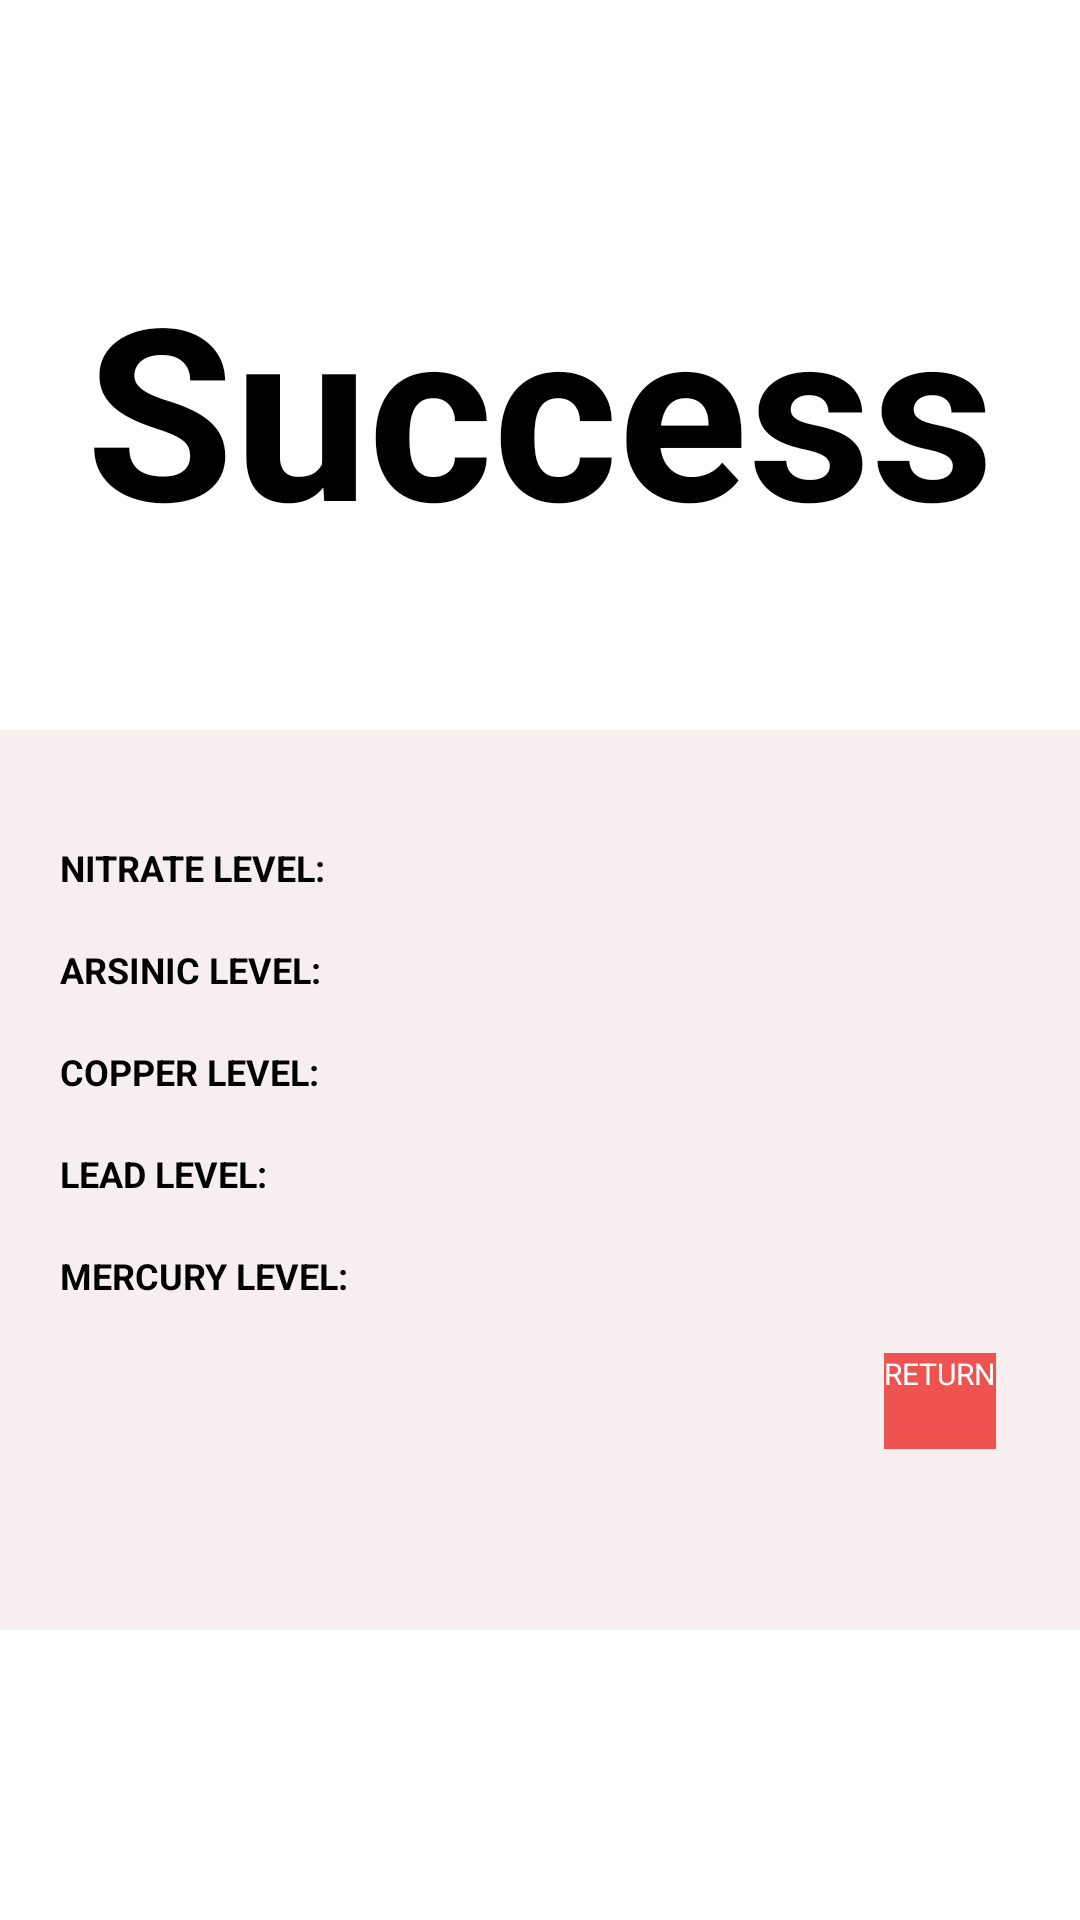

The Android layout XML behind this screen, and the referenced resources:
<!-- AndroidManifest.xml: application theme AppMaterialTheme -->
<!-- res/layout/activity_qr_finished.xml -->
<?xml version="1.0" encoding="utf-8"?>
<RelativeLayout
    xmlns:android="http://schemas.android.com/apk/res/android"
    xmlns:app="http://schemas.android.com/apk/res-auto"
    android:layout_width="match_parent"
    android:layout_height="wrap_content"
    android:baselineAligned="false"
    android:background="@color/colorWhite"
    android:gravity="center_horizontal"
    android:orientation="vertical">

    <LinearLayout
        android:layout_width="match_parent"
        android:layout_height="wrap_content">

        <FrameLayout
            android:layout_width="match_parent"
            android:layout_height="match_parent">

            <LinearLayout
                android:layout_width="match_parent"
                android:layout_height="match_parent"
                android:orientation="vertical">

                <TextView
                    android:layout_width="match_parent"
                    android:layout_height="wrap_content"
                    android:layout_marginTop="20dp"
                    android:fontFamily="@font/open_sans_semibold"
                    android:gravity="center"
                    android:textColor="@color/colorBlack"
                    android:textSize="21sp"/>

                
                <LinearLayout
                    android:layout_width="match_parent"
                    android:layout_height="wrap_content"
                    android:layout_marginTop="10dp"
                    android:layout_marginBottom="20dp"
                    android:gravity="center"
                    android:orientation="vertical">

                    <TextView
                        android:id="@+id/results"
                        android:layout_width="match_parent"
                        android:layout_height="155dp"
                        android:gravity="center"
                        android:text="Success"
                        android:textStyle="bold"
                        android:textSize="80dp"/>



                </LinearLayout>




                
                <androidx.cardview.widget.CardView
                    android:layout_width="match_parent"
                    android:layout_height="300dp"
                    app:cardBackgroundColor="@color/colorGrey"
                    app:cardPreventCornerOverlap="false"
                    android:layout_marginTop="10dp">

                    <LinearLayout
                        android:layout_width="match_parent"
                        android:layout_height="wrap_content"
                        android:layout_margin="20dp"
                        android:orientation="vertical">



                        <TextView
                            android:id="@+id/space2"
                            android:layout_width="wrap_content"
                            android:layout_height="wrap_content"
                            android:textSize="13sp"
                            android:textColor="@color/colorBlack"/>

                        <LinearLayout
                            android:layout_width="match_parent"
                            android:layout_height="wrap_content">

                            <TextView
                                android:layout_width="wrap_content"
                                android:layout_height="wrap_content"
                                android:textSize="12sp"
                                android:textStyle="bold"
                                android:textAllCaps="true"
                                android:textColor="@color/colorBlack"
                                android:text="Nitrate Level:" />

                            <TextView
                                android:id="@+id/nitrate_level_success"
                                android:layout_width="wrap_content"
                                android:layout_height="wrap_content"
                                android:textSize="12sp"
                                android:textStyle="bold"
                                android:textAllCaps="true"
                                android:textColor="@color/colorBlack" />

                        </LinearLayout>


                        <TextView
                            android:id="@+id/space3"
                            android:layout_width="wrap_content"
                            android:layout_height="wrap_content"
                            android:textSize="13sp"
                            android:textColor="@color/colorBlack"/>


                        <LinearLayout
                            android:layout_width="match_parent"
                            android:layout_height="wrap_content">

                            <TextView
                                android:layout_width="wrap_content"
                                android:layout_height="wrap_content"
                                android:textSize="12sp"
                                android:textStyle="bold"
                                android:textAllCaps="true"
                                android:textColor="@color/colorBlack"
                                android:text="Arsinic Level:" />

                            <TextView
                                android:id="@+id/arsinic_level_success"
                                android:layout_width="wrap_content"
                                android:layout_height="wrap_content"
                                android:textSize="12sp"
                                android:textStyle="bold"
                                android:textAllCaps="true"
                                android:textColor="@color/colorBlack" />

                        </LinearLayout>

                        <TextView
                            android:id="@+id/space4"
                            android:layout_width="wrap_content"
                            android:layout_height="wrap_content"
                            android:textSize="13sp"
                            android:textColor="@color/colorBlack"/>


                        <LinearLayout
                            android:layout_width="match_parent"
                            android:layout_height="wrap_content">

                            <TextView
                                android:layout_width="wrap_content"
                                android:layout_height="wrap_content"
                                android:textSize="12sp"
                                android:textStyle="bold"
                                android:textAllCaps="true"
                                android:textColor="@color/colorBlack"
                                android:text="Copper Level:" />

                            <TextView
                                android:id="@+id/copper_level_success"
                                android:layout_width="wrap_content"
                                android:layout_height="wrap_content"
                                android:textSize="12sp"
                                android:textStyle="bold"
                                android:textAllCaps="true"
                                android:textColor="@color/colorBlack" />

                        </LinearLayout>
                        <TextView
                            android:id="@+id/space5"
                            android:layout_width="wrap_content"
                            android:layout_height="wrap_content"
                            android:textSize="13sp"
                            android:textColor="@color/colorBlack"/>

                        <LinearLayout
                            android:layout_width="match_parent"
                            android:layout_height="wrap_content">

                            <TextView

                                android:layout_width="wrap_content"
                                android:layout_height="wrap_content"
                                android:textSize="12sp"
                                android:textStyle="bold"
                                android:textAllCaps="true"
                                android:textColor="@color/colorBlack"
                                android:text="Lead Level:" />

                            <TextView
                                android:id="@+id/lead_level_success"
                                android:layout_width="wrap_content"
                                android:layout_height="wrap_content"
                                android:textSize="12sp"
                                android:textStyle="bold"
                                android:textAllCaps="true"
                                android:textColor="@color/colorBlack" />

                        </LinearLayout>
                        <TextView
                            android:id="@+id/space6"
                            android:layout_width="wrap_content"
                            android:layout_height="wrap_content"
                            android:textSize="13sp"
                            android:textColor="@color/colorBlack"/>

                        <LinearLayout
                            android:layout_width="match_parent"
                            android:layout_height="wrap_content">

                            <TextView
                                android:layout_width="wrap_content"
                                android:layout_height="wrap_content"
                                android:textSize="12sp"
                                android:textStyle="bold"
                                android:textAllCaps="true"
                                android:textColor="@color/colorBlack"
                                android:text="Mercury Level:" />

                            <TextView
                                android:id="@+id/mercury_level_success"
                                android:layout_width="wrap_content"
                                android:layout_height="wrap_content"
                                android:textSize="12sp"
                                android:textStyle="bold"
                                android:textAllCaps="true"
                                android:textColor="@color/colorBlack" />

                        </LinearLayout>
                        <TextView
                            android:id="@+id/space7"
                            android:layout_width="wrap_content"
                            android:layout_height="wrap_content"
                            android:textSize="13sp"
                            android:textColor="@color/colorBlack"/>

                        <Button
                            android:id="@+id/backDetails"
                            android:layout_width="wrap_content"
                            android:layout_height="32dp"
                            android:layout_gravity="right"
                            android:layout_marginLeft="100dp"
                            android:layout_marginRight="8dp"
                            android:layout_marginBottom="5dp"
                            android:background="@color/colorPrimary"
                            android:text="Return"
                            android:textAllCaps="true"
                            android:textColor="@android:color/white"
                            android:textSize="10sp" />


                    </LinearLayout>


                </androidx.cardview.widget.CardView>

                
                
                

            </LinearLayout>


        </FrameLayout>

    </LinearLayout>

</RelativeLayout>
<!-- resources referenced by this layout -->
<resources>
  <color name="colorBlack">#000000</color>
  <color name="colorGrey">#F7EFEF</color>
  <color name="colorPrimary">#EF5350</color>
  <color name="colorWhite">#ffffff</color>
</resources>
